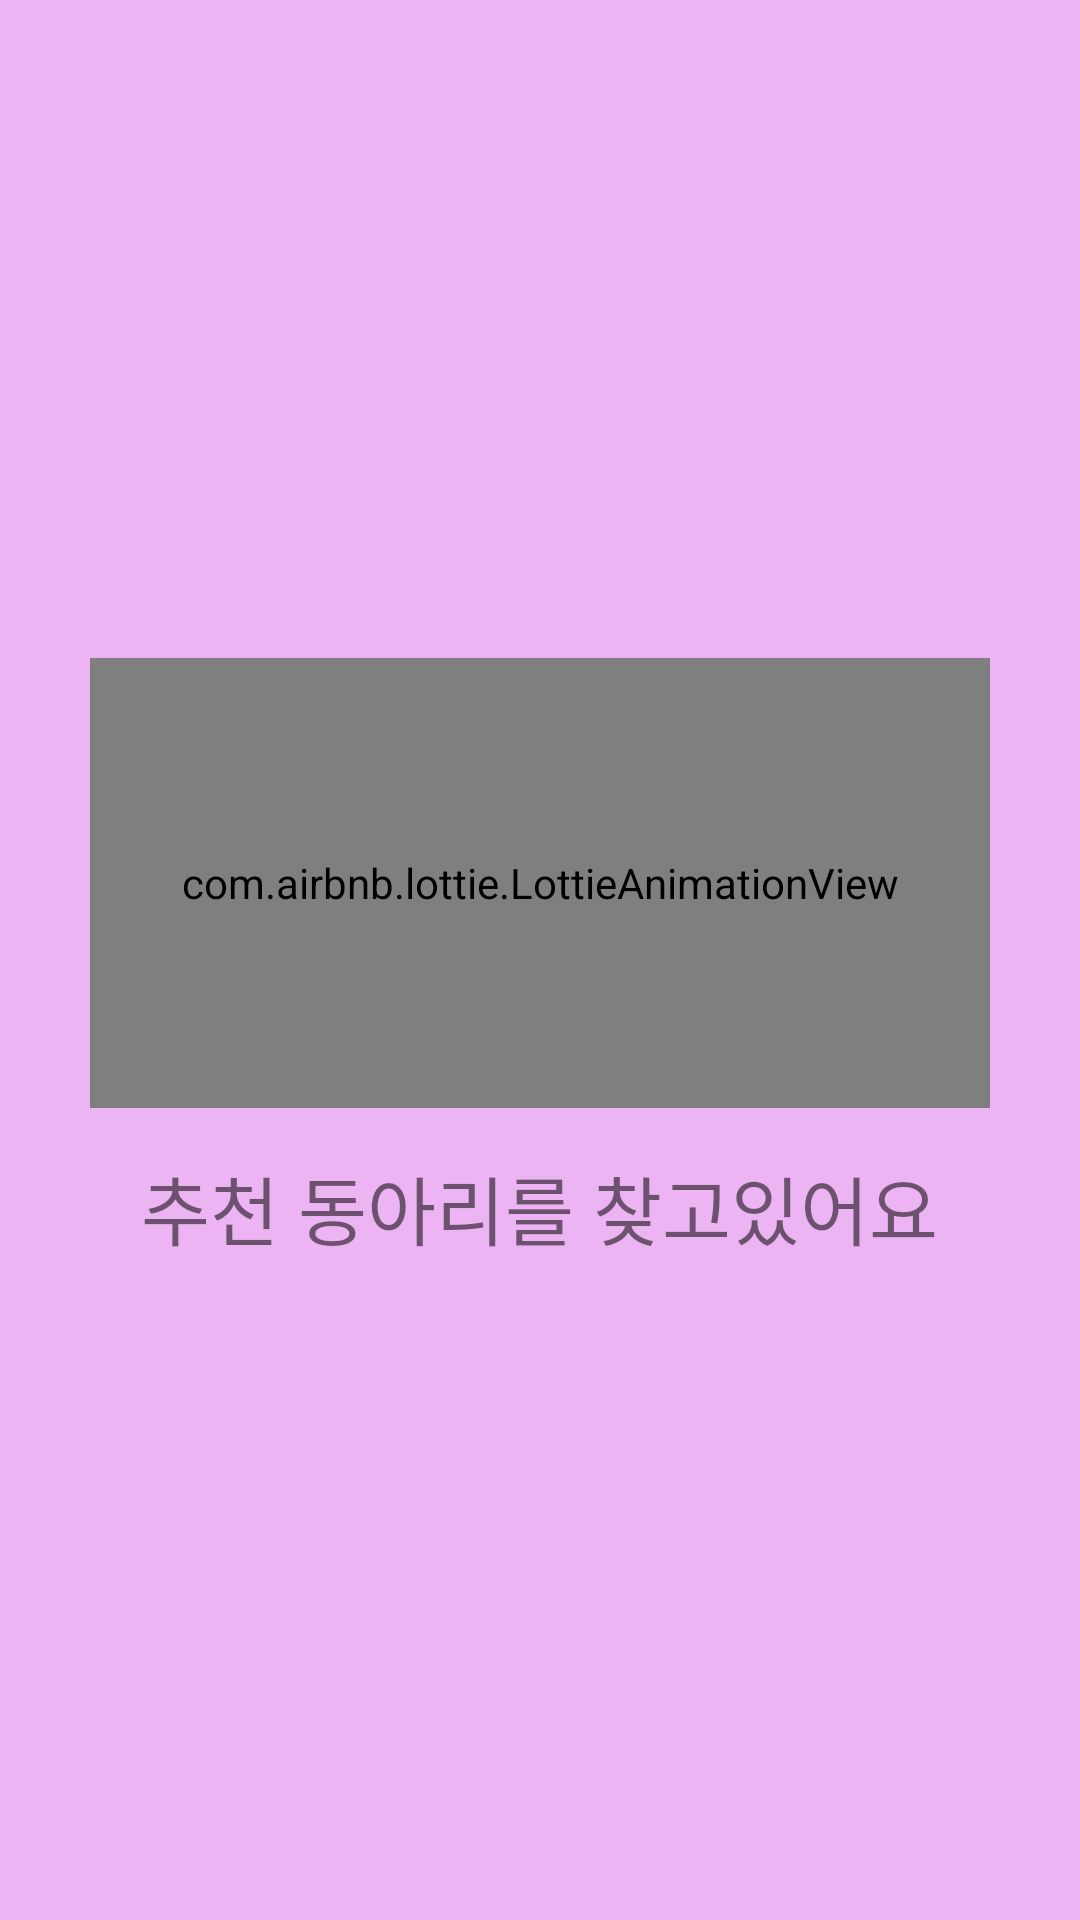

Here is an Android app screen rendered from its layout file. Give the layout XML and the strings, colors and styles it references.
<!-- AndroidManifest.xml: application theme Theme.GraduProject -->
<!-- res/layout/activity_club_loading.xml -->
<?xml version="1.0" encoding="utf-8"?>
<LinearLayout xmlns:android="http://schemas.android.com/apk/res/android"
    xmlns:app="http://schemas.android.com/apk/res-auto"
    xmlns:tools="http://schemas.android.com/tools"
    android:layout_width="match_parent"
    android:layout_height="match_parent"
    tools:context=".clubLoading"
    android:orientation="vertical"
    android:gravity="center"
    android:background="#EDB4F3">

    <com.airbnb.lottie.LottieAnimationView
        android:id="@+id/load"
        android:layout_width="300dp"
        android:layout_height="150dp"
        android:layout_gravity="center"
        app:lottie_fileName="99297-loading-files.json"
        app:lottie_autoPlay="true"/>

    <TextView
        android:layout_width="wrap_content"
        android:layout_height="wrap_content"
        android:text="추천 동아리를 찾고있어요"
        android:textSize="25sp"
        android:layout_marginTop="15dp"/>

</LinearLayout>
<!-- resources referenced by this layout -->
<resources>
  <style name="Theme.GraduProject" parent="Theme.AppCompat.DayNight.NoActionBar">
          
          <item name="colorPrimary">@color/purple_500</item>
          <item name="colorPrimaryVariant">@color/purple_700</item>
          <item name="colorOnPrimary">@color/white</item>
          
          <item name="colorSecondary">@color/teal_200</item>
          <item name="colorSecondaryVariant">@color/teal_700</item>
          <item name="colorOnSecondary">@color/black</item>
          
          <item name="android:statusBarColor" tools:targetApi="21">?attr/colorPrimaryVariant</item>
          
      </style>
  <!-- not gathered from this repository: default colours our renderer supplied (Android Studio template values) -->
  <color name="purple_500">#FF6200EE</color>
  <color name="purple_700">#FF3700B3</color>
  <color name="teal_200">#FF03DAC5</color>
  <color name="teal_700">#FF018786</color>
  <color name="black">#FF000000</color>
  <color name="white">#FFFFFFFF</color>
</resources>
